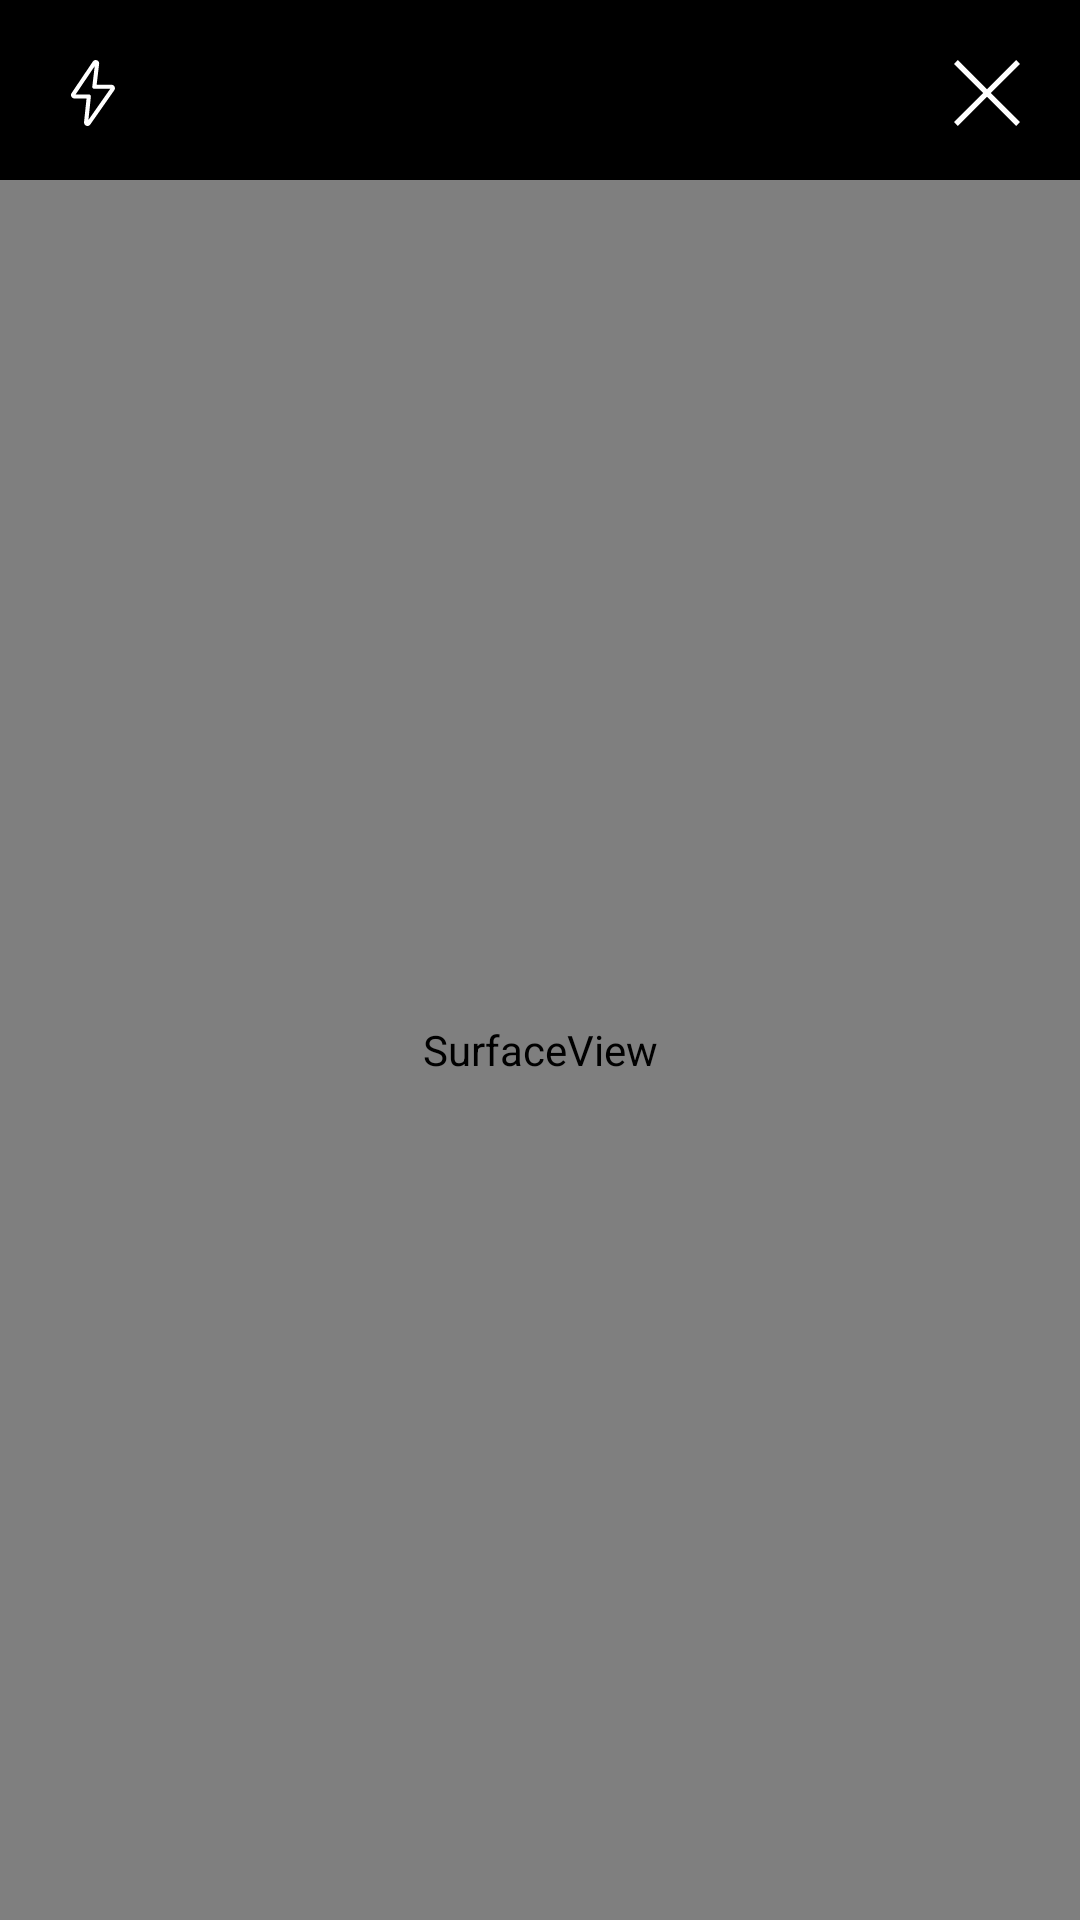

This screen was rendered from an Android layout file. Write that file and the resources it references.
<!-- AndroidManifest.xml: application theme AppTheme -->
<!-- res/layout/fragment_scann.xml -->
<?xml version="1.0" encoding="utf-8"?>
<androidx.constraintlayout.widget.ConstraintLayout xmlns:android="http://schemas.android.com/apk/res/android"
    xmlns:app="http://schemas.android.com/apk/res-auto"
    android:layout_width="match_parent"
    android:layout_height="match_parent"
    android:background="#000000"
    app:statusBarBackground="#000000">

    <androidx.constraintlayout.widget.ConstraintLayout
        android:id="@+id/toolbar"
        android:layout_width="match_parent"
        android:layout_height="60dp"
        android:background="#55000000"
        app:layout_constraintEnd_toEndOf="parent"
        app:layout_constraintStart_toStartOf="parent"
        app:layout_constraintTop_toTopOf="parent">

        <ImageView
            android:id="@+id/btn_scan_flash"
            android:layout_width="22dp"
            android:layout_height="22dp"
            android:layout_marginStart="20dp"
            android:layout_marginTop="20dp"
            android:layout_marginEnd="20dp"
            android:layout_marginBottom="20dp"
            android:contentDescription="Вспышка"
            app:layout_constraintStart_toStartOf="parent"
            app:layout_constraintTop_toTopOf="parent"
            app:srcCompat="@drawable/ic_flash_2" />

        <ImageView
            android:id="@+id/btn_cancel"
            android:layout_width="22dp"
            android:layout_height="22dp"
            android:layout_marginTop="20dp"
            android:layout_marginEnd="20dp"
            app:layout_constraintEnd_toEndOf="parent"
            app:layout_constraintTop_toTopOf="parent"
            app:srcCompat="@drawable/ic_delete" />

    </androidx.constraintlayout.widget.ConstraintLayout>

    <SurfaceView
        android:id="@+id/sv_barcode"
        android:layout_width="0dp"
        android:layout_height="0dp"
        app:layout_constraintBottom_toBottomOf="parent"
        app:layout_constraintLeft_toLeftOf="parent"
        app:layout_constraintRight_toRightOf="parent"
        app:layout_constraintTop_toBottomOf="@+id/toolbar" />

</androidx.constraintlayout.widget.ConstraintLayout>
<!-- resources referenced by this layout -->
<resources>
  <!-- drawable ic_delete (drawable) -->
  <vector xmlns:android="http://schemas.android.com/apk/res/android"
      android:width="32dp"
      android:height="32dp"
      android:viewportWidth="32"
      android:viewportHeight="32">
      <path
          android:pathData="M32 1.888l-1.856-1.856-14.144 14.112-14.144-14.112-1.856 1.856 14.144 14.112-14.144 14.112 1.856 1.856 14.144-14.112 14.144 14.112 1.856-1.856-14.144-14.112z"
          android:fillColor="@color/white"
          android:fillType="evenOdd"/>
  </vector>
  <!-- drawable ic_flash_2 (drawable) -->
  <vector xmlns:android="http://schemas.android.com/apk/res/android"
      android:width="512dp"
      android:height="512dp"
      android:viewportWidth="512"
      android:viewportHeight="512">
    <path
        android:fillColor="#ffffff"
        android:pathData="m111.668,298.668h94.227l-19.453,183.914c-0.086,0.555 -0.109,2.195 -0.109,2.75 0,14.699 11.969,26.668 26.668,26.668 8.363,0 16.34,-4.012 21.633,-11.094l186.367,-266.238c3.434,-4.59 5.332,-10.262 5.332,-16 0,-14.699 -11.965,-26.668 -26.664,-26.668h-115.328l19.199,-162.176c0.063,-0.617 0.105,-2.539 0.105,-3.156 0.023,-14.699 -11.945,-26.668 -26.645,-26.668 -8.363,0 -16.34,4.012 -21.801,11.328l-164.844,244.652c-3.457,4.563 -5.355,10.258 -5.355,16.02 0,14.699 11.969,26.668 26.668,26.668zM269.215,47.766 L250.461,206.102c-0.531,4.543 0.895,9.086 3.926,12.5 3.027,3.414 7.383,5.379 11.969,5.379h123.094l-169.004,241.426 19.156,-181.074c0.469,-4.504 -0.98,-9.023 -4.008,-12.395 -3.051,-3.352 -7.383,-5.27 -11.926,-5.27h-101.953zM269.215,47.766"/>
  </vector>
  <style name="AppTheme" parent="Theme.AppCompat.Light.NoActionBar">
          <item name="colorPrimary">@color/colorPrimary</item>
          <item name="colorPrimaryDark">@color/colorPrimaryDark</item>
          <item name="colorAccent">@color/colorAccent</item>
          <item name="android:forceDarkAllowed" tools:targetApi="q">true</item>
      </style>
  <color name="white">#FFFFFF</color>
  <color name="colorPrimary">#2e2d32</color>
  <color name="colorPrimaryDark">#2e2d32</color>
  <color name="colorAccent">#424242</color>
</resources>
